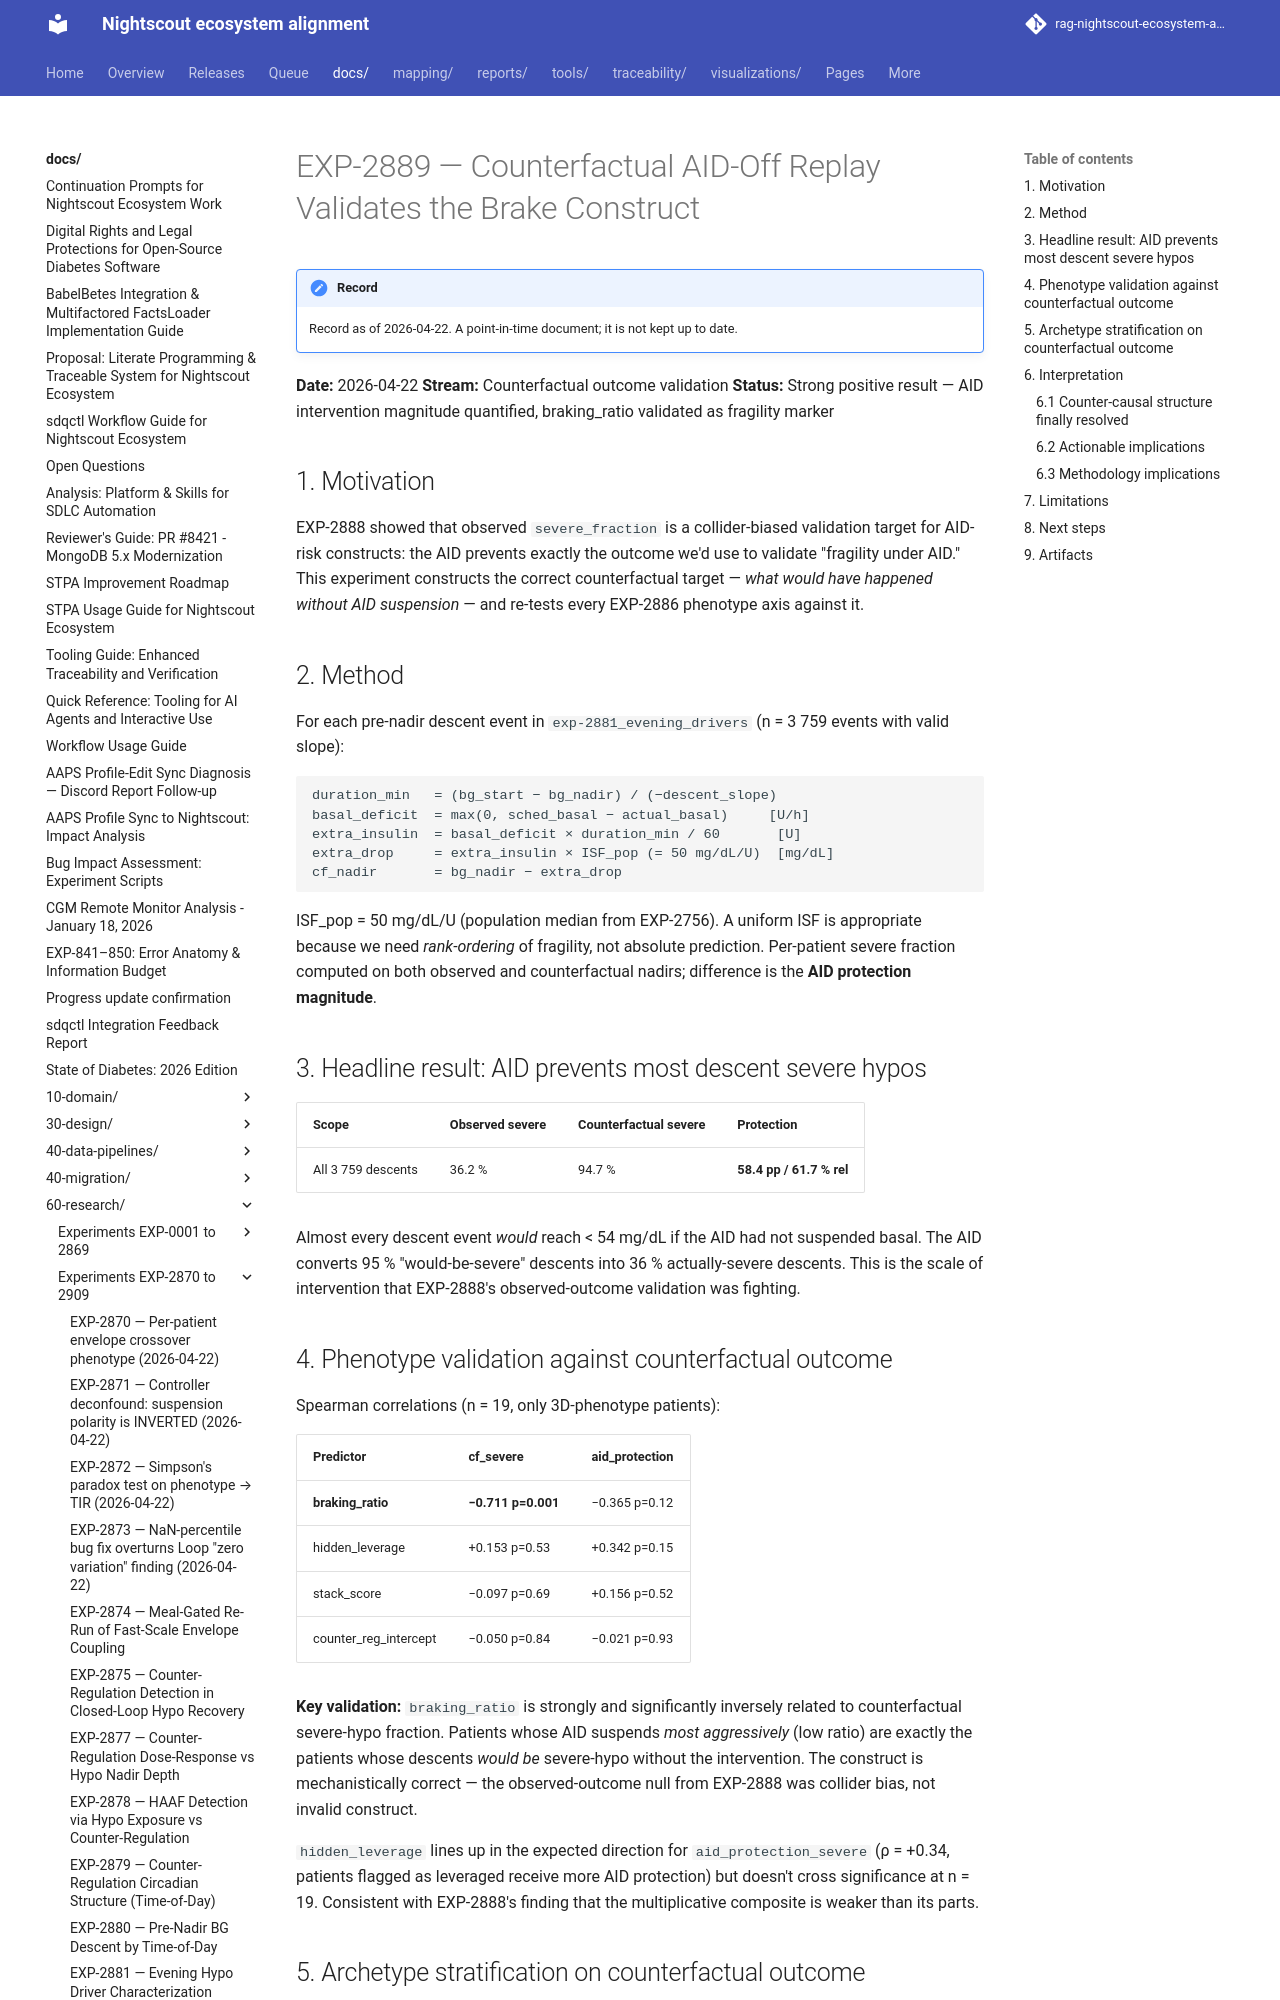

repository: bewest/rag-nightscout-ecosystem-alignment · page: docs/60-research/exp-2889-counterfactual-replay-report-2026-04-22.html · generator: mkdocs

# EXP-2889 — Counterfactual AID-Off Replay Validates the Brake Construct

**Date:** 2026-04-22
**Stream:** Counterfactual outcome validation
**Status:** Strong positive result — AID intervention magnitude
quantified, braking_ratio validated as fragility marker

## 1. Motivation

EXP-2888 showed that observed `severe_fraction` is a
collider-biased validation target for AID-risk constructs: the AID
prevents exactly the outcome we'd use to validate "fragility under
AID." This experiment constructs the correct counterfactual target
— *what would have happened without AID suspension* — and re-tests
every EXP-2886 phenotype axis against it.

## 2. Method

For each pre-nadir descent event in `exp-2881_evening_drivers`
(n = 3 759 events with valid slope):

```
duration_min   = (bg_start − bg_nadir) / (−descent_slope)
basal_deficit  = max(0, sched_basal − actual_basal)     [U/h]
extra_insulin  = basal_deficit × duration_min / 60       [U]
extra_drop     = extra_insulin × ISF_pop (= 50 mg/dL/U)  [mg/dL]
cf_nadir       = bg_nadir − extra_drop
```

ISF_pop = 50 mg/dL/U (population median from EXP-2756).  A uniform
ISF is appropriate because we need *rank-ordering* of fragility,
not absolute prediction.  Per-patient severe fraction computed on
both observed and counterfactual nadirs; difference is the
**AID protection magnitude**.

## 3. Headline result: AID prevents most descent severe hypos

| Scope     | Observed severe | Counterfactual severe | Protection |
| --------- | --------------- | --------------------- | ---------- |
| All 3 759 descents | 36.2 % | 94.7 % | **58.4 pp / 61.7 % rel** |

Almost every descent event *would* reach < 54 mg/dL if the AID had
not suspended basal.  The AID converts 95 % "would-be-severe"
descents into 36 % actually-severe descents.  This is the scale of
intervention that EXP-2888's observed-outcome validation was
fighting.

## 4. Phenotype validation against counterfactual outcome

Spearman correlations (n = 19, only 3D-phenotype patients):

|  Predictor               | cf_severe         | aid_protection    |
|  ----------------------- | ----------------- | ----------------- |
|  **braking_ratio**       | **−0.711 p=0.001**| −0.365 p=0.12     |
|  hidden_leverage         | +0.153 p=0.53     | +0.342 p=0.15     |
|  stack_score             | −0.097 p=0.69     | +0.156 p=0.52     |
|  counter_reg_intercept   | −0.050 p=0.84     | −0.021 p=0.93     |

**Key validation:** `braking_ratio` is strongly and significantly
inversely related to counterfactual severe-hypo fraction.  Patients
whose AID suspends *most aggressively* (low ratio) are exactly the
patients whose descents *would be* severe-hypo without the
intervention.  The construct is mechanistically correct — the
observed-outcome null from EXP-2888 was collider bias, not invalid
construct.

`hidden_leverage` lines up in the expected direction for
`aid_protection_severe` (ρ = +0.34, patients flagged as leveraged
receive more AID protection) but doesn't cross significance at
n = 19.  Consistent with EXP-2888's finding that the multiplicative
composite is weaker than its parts.
